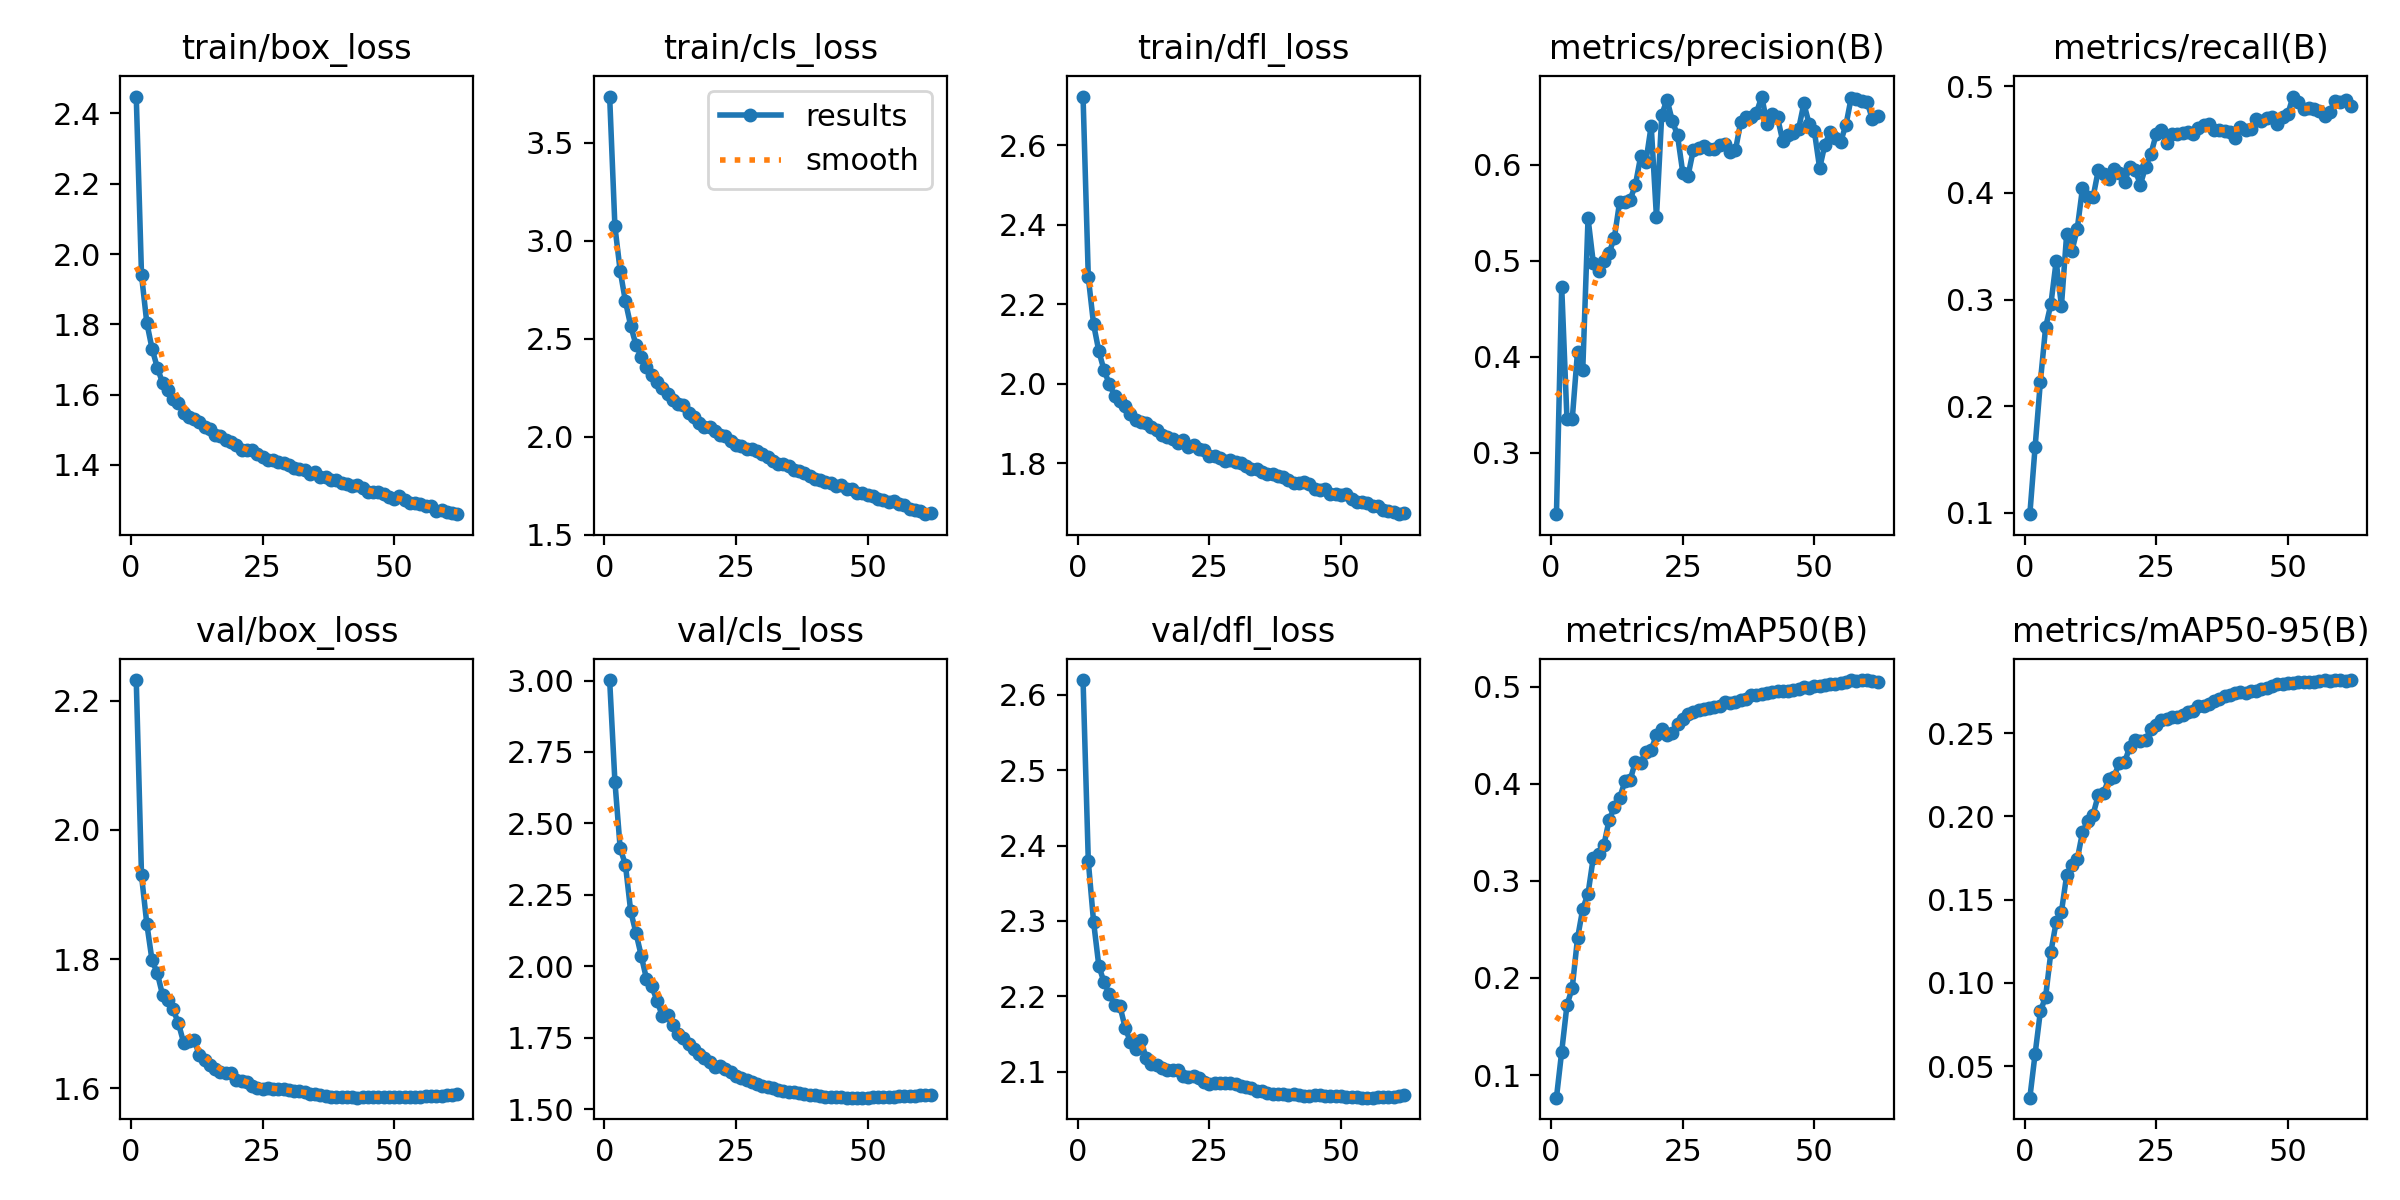

Data behind this chart, as committed beside it:
epoch, train/box_loss, train/cls_loss, train/dfl_loss, metrics/precision(B), metrics/recall(B), metrics/mAP50(B), metrics/mAP50-95(B), val/box_loss, val/cls_loss, val/dfl_loss, lr/pg0, lr/pg1, lr/pg2
1, 2.448, 3.736, 2.723, 0.2358, 0.09885, 0.07669, 0.031, 2.232, 3.002, 2.619, 0.067, 0.0003333, 0.0003333
2, 1.94, 3.073, 2.268, 0.4724, 0.1619, 0.1242, 0.05734, 1.929, 2.646, 2.379, 0.034, 0.00066, 0.00066
3, 1.805, 2.847, 2.15, 0.3345, 0.2229, 0.1721, 0.08282, 1.855, 2.413, 2.299, 0.0009848, 0.0009801, 0.0009801
4, 1.731, 2.691, 2.082, 0.3347, 0.2742, 0.1897, 0.09173, 1.798, 2.355, 2.24, 0.0009703, 0.0009703, 0.0009703
5, 1.677, 2.566, 2.034, 0.4049, 0.2958, 0.2407, 0.1186, 1.778, 2.192, 2.219, 0.0009703, 0.0009703, 0.0009703
6, 1.634, 2.469, 1.999, 0.3864, 0.3361, 0.2711, 0.1365, 1.744, 2.117, 2.203, 0.0009604, 0.0009604, 0.0009604
7, 1.615, 2.409, 1.97, 0.544, 0.2942, 0.2868, 0.1426, 1.736, 2.037, 2.189, 0.0009505, 0.0009505, 0.0009505
8, 1.588, 2.354, 1.956, 0.4978, 0.3619, 0.3239, 0.1648, 1.722, 1.955, 2.187, 0.0009406, 0.0009406, 0.0009406
9, 1.575, 2.315, 1.945, 0.4886, 0.3457, 0.3277, 0.1711, 1.701, 1.929, 2.159, 0.0009307, 0.0009307, 0.0009307
10, 1.549, 2.281, 1.925, 0.4994, 0.3662, 0.3364, 0.1741, 1.671, 1.88, 2.139, 0.0009208, 0.0009208, 0.0009208
11, 1.536, 2.246, 1.909, 0.5079, 0.4045, 0.3626, 0.1904, 1.673, 1.826, 2.13, 0.0009109, 0.0009109, 0.0009109
12, 1.529, 2.218, 1.905, 0.5238, 0.3965, 0.3757, 0.1974, 1.675, 1.829, 2.142, 0.000901, 0.000901, 0.000901
13, 1.522, 2.186, 1.902, 0.561, 0.3959, 0.3852, 0.201, 1.651, 1.793, 2.118, 0.0008911, 0.0008911, 0.0008911
14, 1.507, 2.167, 1.893, 0.5614, 0.4212, 0.4023, 0.2128, 1.644, 1.762, 2.111, 0.0008812, 0.0008812, 0.0008812
15, 1.502, 2.163, 1.885, 0.5634, 0.4175, 0.4037, 0.214, 1.636, 1.748, 2.109, 0.0008713, 0.0008713, 0.0008713
16, 1.485, 2.122, 1.871, 0.5788, 0.4133, 0.4227, 0.2227, 1.63, 1.729, 2.105, 0.0008614, 0.0008614, 0.0008614
17, 1.482, 2.103, 1.867, 0.6086, 0.4225, 0.4215, 0.224, 1.625, 1.709, 2.103, 0.0008515, 0.0008515, 0.0008515
18, 1.47, 2.068, 1.861, 0.6032, 0.4191, 0.4324, 0.2321, 1.623, 1.694, 2.102, 0.0008416, 0.0008416, 0.0008416
19, 1.464, 2.05, 1.85, 0.6405, 0.4104, 0.435, 0.2325, 1.624, 1.678, 2.103, 0.0008317, 0.0008317, 0.0008317
20, 1.458, 2.05, 1.858, 0.5452, 0.4248, 0.4501, 0.2419, 1.613, 1.665, 2.095, 0.0008218, 0.0008218, 0.0008218
21, 1.442, 2.028, 1.84, 0.6517, 0.4213, 0.4561, 0.2457, 1.611, 1.646, 2.092, 0.0008119, 0.0008119, 0.0008119
22, 1.443, 2.011, 1.845, 0.6678, 0.4079, 0.4503, 0.2453, 1.609, 1.65, 2.095, 0.000802, 0.000802, 0.000802
23, 1.441, 2.005, 1.837, 0.6458, 0.4247, 0.4518, 0.2457, 1.603, 1.639, 2.091, 0.0007921, 0.0007921, 0.0007921
24, 1.431, 1.98, 1.833, 0.6305, 0.4367, 0.4613, 0.2526, 1.601, 1.629, 2.086, 0.0007822, 0.0007822, 0.0007822
25, 1.423, 1.958, 1.819, 0.5916, 0.455, 0.4668, 0.2548, 1.599, 1.617, 2.084, 0.0007723, 0.0007723, 0.0007723
26, 1.415, 1.952, 1.82, 0.5883, 0.4593, 0.4714, 0.2577, 1.6, 1.608, 2.085, 0.0007624, 0.0007624, 0.0007624
27, 1.414, 1.935, 1.814, 0.6152, 0.4468, 0.4733, 0.2587, 1.599, 1.6, 2.085, 0.0007525, 0.0007525, 0.0007525
28, 1.409, 1.938, 1.806, 0.6168, 0.4551, 0.4763, 0.2598, 1.599, 1.594, 2.085, 0.0007426, 0.0007426, 0.0007426
29, 1.406, 1.929, 1.809, 0.619, 0.455, 0.4766, 0.2594, 1.598, 1.587, 2.085, 0.0007327, 0.0007327, 0.0007327
30, 1.4, 1.914, 1.803, 0.616, 0.4566, 0.4776, 0.2607, 1.598, 1.581, 2.083, 0.0007228, 0.0007228, 0.0007228
31, 1.392, 1.895, 1.8, 0.6158, 0.4572, 0.4793, 0.2626, 1.596, 1.577, 2.081, 0.0007129, 0.0007129, 0.0007129
32, 1.388, 1.876, 1.794, 0.6205, 0.4554, 0.4799, 0.2633, 1.595, 1.573, 2.08, 0.000703, 0.000703, 0.000703
33, 1.386, 1.859, 1.786, 0.6212, 0.4606, 0.4836, 0.266, 1.594, 1.568, 2.078, 0.0006931, 0.0006931, 0.0006931
34, 1.375, 1.86, 1.785, 0.6133, 0.4634, 0.4831, 0.2665, 1.591, 1.565, 2.075, 0.0006832, 0.0006832, 0.0006832
35, 1.38, 1.849, 1.777, 0.6148, 0.4642, 0.4838, 0.2674, 1.591, 1.56, 2.075, 0.0006733, 0.0006733, 0.0006733
36, 1.366, 1.832, 1.773, 0.6443, 0.4589, 0.486, 0.2691, 1.589, 1.558, 2.071, 0.0006634, 0.0006634, 0.0006634
37, 1.366, 1.827, 1.772, 0.6496, 0.4589, 0.4877, 0.2704, 1.587, 1.556, 2.07, 0.0006535, 0.0006535, 0.0006535
38, 1.358, 1.814, 1.768, 0.6498, 0.4586, 0.4909, 0.2721, 1.587, 1.553, 2.07, 0.0006436, 0.0006436, 0.0006436
39, 1.357, 1.8, 1.765, 0.6541, 0.4574, 0.4917, 0.2729, 1.587, 1.551, 2.07, 0.0006337, 0.0006337, 0.0006337
40, 1.347, 1.786, 1.758, 0.6709, 0.4515, 0.4928, 0.2743, 1.586, 1.548, 2.069, 0.0006238, 0.0006238, 0.0006238
41, 1.346, 1.781, 1.751, 0.6427, 0.4621, 0.4936, 0.2747, 1.586, 1.546, 2.07, 0.0006139, 0.0006139, 0.0006139
42, 1.339, 1.767, 1.749, 0.653, 0.4591, 0.4941, 0.2739, 1.586, 1.544, 2.069, 0.000604, 0.000604, 0.000604
43, 1.342, 1.765, 1.753, 0.6491, 0.4595, 0.4953, 0.2755, 1.585, 1.542, 2.068, 0.0005941, 0.0005941, 0.0005941
44, 1.334, 1.748, 1.747, 0.6241, 0.4692, 0.4955, 0.2755, 1.586, 1.541, 2.068, 0.0005842, 0.0005842, 0.0005842
45, 1.322, 1.755, 1.735, 0.6306, 0.4671, 0.4957, 0.2768, 1.587, 1.541, 2.069, 0.0005743, 0.0005743, 0.0005743
46, 1.324, 1.733, 1.732, 0.6327, 0.4701, 0.4968, 0.2773, 1.587, 1.54, 2.069, 0.0005644, 0.0005644, 0.0005644
47, 1.324, 1.733, 1.736, 0.6368, 0.4711, 0.4971, 0.2782, 1.586, 1.54, 2.068, 0.0005545, 0.0005545, 0.0005545
48, 1.317, 1.713, 1.724, 0.6636, 0.4646, 0.4992, 0.2793, 1.586, 1.54, 2.068, 0.0005446, 0.0005446, 0.0005446
49, 1.309, 1.714, 1.723, 0.6425, 0.4713, 0.499, 0.2798, 1.586, 1.54, 2.068, 0.0005347, 0.0005347, 0.0005347
50, 1.304, 1.701, 1.721, 0.6346, 0.4738, 0.5006, 0.28, 1.586, 1.54, 2.068, 0.0005248, 0.0005248, 0.0005248
51, 1.312, 1.699, 1.723, 0.5963, 0.4904, 0.501, 0.28, 1.586, 1.541, 2.067, 0.0005149, 0.0005149, 0.0005149
52, 1.3, 1.683, 1.711, 0.6208, 0.4854, 0.5014, 0.2804, 1.587, 1.542, 2.067, 0.000505, 0.000505, 0.000505
53, 1.293, 1.675, 1.703, 0.6341, 0.4785, 0.5022, 0.2808, 1.587, 1.542, 2.066, 0.0004951, 0.0004951, 0.0004951
54, 1.292, 1.668, 1.703, 0.6274, 0.48, 0.5031, 0.2805, 1.587, 1.543, 2.066, 0.0004852, 0.0004852, 0.0004852
55, 1.29, 1.671, 1.7, 0.624, 0.479, 0.5039, 0.281, 1.587, 1.544, 2.066, 0.0004753, 0.0004753, 0.0004753
56, 1.283, 1.655, 1.692, 0.6413, 0.4768, 0.5046, 0.2814, 1.587, 1.545, 2.066, 0.0004654, 0.0004654, 0.0004654
57, 1.285, 1.651, 1.693, 0.6698, 0.4726, 0.5066, 0.2819, 1.588, 1.546, 2.066, 0.0004555, 0.0004555, 0.0004555
58, 1.268, 1.632, 1.682, 0.6687, 0.4762, 0.5055, 0.2815, 1.588, 1.548, 2.066, 0.0004456, 0.0004456, 0.0004456
59, 1.272, 1.626, 1.681, 0.6661, 0.4862, 0.5063, 0.2817, 1.588, 1.547, 2.066, 0.0004357, 0.0004357, 0.0004357
60, 1.266, 1.62, 1.678, 0.6656, 0.4849, 0.5067, 0.2817, 1.589, 1.548, 2.067, 0.0004258, 0.0004258, 0.0004258
... 2 more rows
